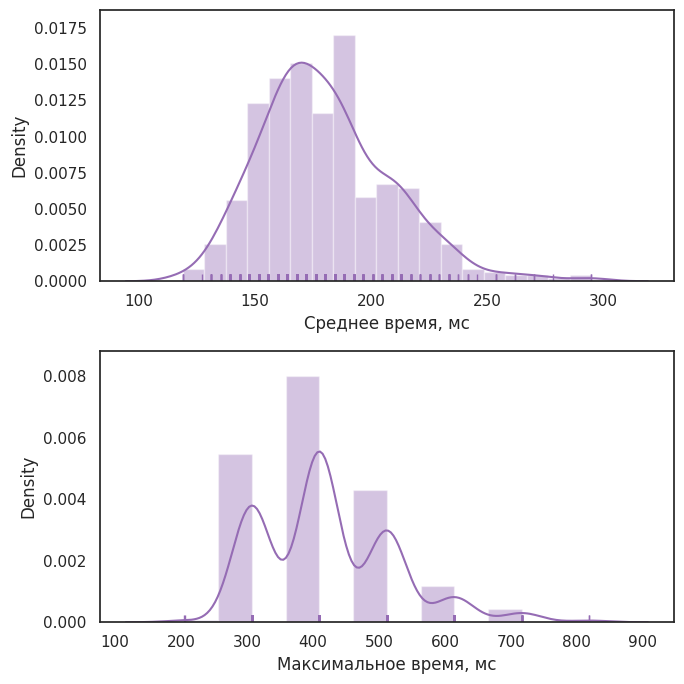

Recreate this plot in Python.
"""
Distribution plot options
=========================

"""
import numpy as np
import seaborn as sns
import matplotlib.pyplot as plt


avgArr = [118.78773436509093, 118.78825716363637, 118.78853867054544, 126.97961371927276, 131.0759488465455, 131.07596225163638, 131.07598906181823, 131.07601587200003, 131.0760694923637, 131.07696763345456, 135.17160031418183, 135.17201587200003, 135.1721231127273, 135.17216332800004, 135.17239121454546, 135.1724180247273, 139.267573504, 139.2676941498182, 139.2678416058182, 139.26786841600003, 139.26797565672732, 139.26806949236365, 139.2680963025455, 139.2681365178182, 139.26814992290912, 139.26819013818184, 139.26831078400002, 139.2686995316364, 139.26891401309095, 139.26894082327274, 143.36364052945456, 143.36365393454548, 143.36369414981823, 143.3637075549091, 143.36372096000002, 143.36373436509092, 143.36374777018185, 143.3638416058182, 143.3641365178182, 143.36424375854548, 143.36431078400003, 143.36443142981818, 147.45957350400005, 147.45980139054544, 147.45981479563636, 147.45990863127273, 147.46010970763638, 147.46020354327277, 147.46028397381818, 147.46031078400003, 147.46035099927275, 147.4604046196364, 147.46048505018186, 147.46049845527273, 147.46051186036365, 147.46064591127276, 147.4608469876364, 147.4610212538182, 147.461048064, 147.55354319127275, 151.55501049018184, 151.5552249716364, 151.55564052945456, 151.55564052945456, 151.55592203636368, 151.55602927709094, 151.55608289745456, 151.5561365178182, 151.55614992290913, 151.55621694836367, 151.55623035345457, 151.55631078400003, 151.55632418909096, 151.55633759418185, 151.5564314298182, 151.55644483490912, 151.55644483490914, 151.5565788858182, 151.55676655709092, 151.5568872029091, 155.65150647854546, 155.6515466938182, 155.65158690909092, 155.6517343650909, 155.6518282007273, 155.65185501090912, 155.6519756567273, 155.65202927709095, 155.65216332800003, 155.65224375854547, 155.65228397381821, 155.65237780945455, 155.6524180247273, 155.6524314298182, 155.65244483490912, 155.65265931636367, 155.6528872029091, 155.65306146909094, 155.65312849454548, 159.74719816145458, 159.74733221236366, 159.74734561745453, 159.7474394530909, 159.74750647854546, 159.7476539345455, 159.7477075549091, 159.74773436509093, 159.74778798545458, 159.74778798545458, 159.74781479563637, 159.7478147956364, 159.7478282007273, 159.74785501090912, 159.74797565672728, 159.74804268218185, 159.74804268218185, 159.74808289745457, 159.7480828974546, 159.74812311272728, 159.7481365178182, 159.7481767330909, 159.74835099927273, 159.74836440436366, 159.74840461963637, 159.74847164509092, 159.74847164509094, 159.74848505018187, 159.74860569600003, 159.74860569600003, 159.748753152, 163.84314454109096, 163.84326518690912, 163.8435198836364, 163.84353328872731, 163.8435600989091, 163.84361371927275, 163.84364052945458, 163.84370755490912, 163.84372095999998, 163.8437611752728, 163.8437745803637, 163.84380139054548, 163.8438550109091, 163.84389522618184, 163.84397565672728, 163.84405608727278, 163.84406949236364, 163.84409630254547, 163.8442571636364, 163.84429737890912, 163.84429737890912, 163.84436440436366, 163.8443912145455, 163.84447164509092, 163.84448505018182, 163.84452526545454, 163.8445520756364, 163.8445654807273, 163.84461910109093, 163.84463250618185, 163.8447129367273, 163.84473974690914, 163.84494082327274, 163.8451418996364, 167.93898367999998, 167.93901049018183, 167.9392249716364, 167.93947966836367, 167.9395332887273, 167.9395466938182, 167.93957350400004, 167.9396539345455, 167.9396941498182, 167.93974777018187, 167.93977458036363, 167.93985501090913, 167.93988182109092, 167.93988182109092, 167.940015872, 167.94005608727278, 167.9401767330909, 167.94019013818186, 167.94021694836366, 167.94027056872733, 167.94035099927274, 167.94047164509095, 167.94049845527275, 167.9405118603637, 167.94052526545457, 167.9405922909091, 167.94061910109096, 167.94068612654547, 167.94069953163637, 167.94076655709094, 167.94077996218184, 167.94077996218186, 167.94090060800005, 167.94132957090915, 172.03518475636366, 172.03549307345457, 172.03550647854544, 172.03562712436369, 172.03568074472733, 172.03569414981823, 172.03572096, 172.03581479563638, 172.03582820072725, 172.0358282007273, 172.035868416, 172.03601587200004, 172.03606949236365, 172.03609630254547, 172.03609630254547, 172.0361231127273, 172.03619013818184, 172.0362035432727, 172.03621694836366, 172.03623035345458, 172.0362705687273, 172.03631078400002, 172.0363375941819, 172.03637780945456, 172.0364046196364, 172.0364180247273, 172.03647164509093, 172.03648505018188, 172.0365922909091, 172.03663250618186, 172.03665931636365, 172.03668612654548, 172.036753152, 172.0369542283637, 172.03712849454547, 172.03763788800003, 176.13088984436362, 176.13099708509094, 176.13111773090912, 176.13122497163636, 176.13131880727278, 176.13146626327273, 176.13160031418184, 176.13161371927276, 176.13161371927276, 176.13165393454543, 176.13172096000002, 176.1318147956364, 176.1318147956364, 176.132015872, 176.13201587200004, 176.13205608727276, 176.13208289745455, 176.13241802472731, 176.13249845527275, 176.13259229090912, 176.1327263418182, 176.1328469876364, 176.13295422836364, 176.13296763345454, 180.2268094138182, 180.22719816145457, 180.2273724276364, 180.22753328872727, 180.2276539345455, 180.22766733963638, 180.22766733963638, 180.22797565672732, 180.22804268218187, 180.22809630254548, 180.22816332800002, 180.22817673309092, 180.22817673309095, 180.22832418909093, 180.22839121454547, 180.22840461963634, 180.2284180247273, 180.2284180247273, 180.22843142981822, 180.22851186036365, 180.22852526545458, 180.2285788858182, 180.2286191010909, 180.2286861265455, 180.22872634181823, 180.22879336727274, 180.22886039272726, 180.22902125381822, 180.22916870981823, 180.22983896436367, 184.32290324945453, 184.32346626327273, 184.32351988363644, 184.32360031418182, 184.32370755490913, 184.32370755490916, 184.32378798545454, 184.32380139054544, 184.3238282007273, 184.32385501090914, 184.32389522618186, 184.3239086312728, 184.32397565672727, 184.32400246690915, 184.32404268218187, 184.32425716363642, 184.32433759418186, 184.32445824000007, 184.32447164509097, 184.32448505018183, 184.32449845527276, 184.32455207563638, 184.32459229090912, 184.32461910109095, 184.32468612654546, 184.32482017745457, 184.32486039272732, 184.32490060800006, 184.32511508945456, 184.32542340654544, 188.41918475636365, 188.4192115665455, 188.41954669381823, 188.41964052945457, 188.4196539345455, 188.41968074472732, 188.4197075549091, 188.41985501090912, 188.4199220363637, 188.4200963025455, 188.42013651781818, 188.4201499229091, 188.42023035345457, 188.42024375854547, 188.42027056872732, 188.4204046196364, 188.42060569600005, 188.42060569600005, 188.42064591127274, 188.4206459112728, 188.42076655709093, 188.42080677236368, 188.42087379781822, 188.42088720290914, 188.42092741818186, 188.4210882792728, 188.4212893556364, 188.42174512872734, 188.4393192029091, 192.51505070545457, 192.5150775156364, 192.51554669381818, 192.51585501090915, 192.51590863127274, 192.51610970763636, 192.5161097076364, 192.5161231127273, 192.51617673309093, 192.51620354327272, 192.5162571636364, 192.51629737890912, 192.51639121454548, 192.51665931636364, 192.5166727214546, 192.51682017745458, 192.51691401309094, 192.5169408232728, 192.5170212538182, 192.51738319127276, 196.61105070545463, 196.61139923781818, 196.61150647854546, 196.61165393454547, 196.61174777018184, 196.61177458036363, 196.61180139054545, 196.61188182109098, 196.61205608727275, 196.61265931636365, 196.6127397469091, 196.61275315200004, 196.61312849454546, 196.6132625454546, 196.6132759505455, 196.61355745745456, 200.706688768, 200.70747966836362, 200.70776117527276, 200.70805608727278, 200.70825716363638, 200.70835099927274, 200.70839121454546, 200.70841802472728, 200.70845824000003, 200.70877996218184, 200.7088603927273, 204.8031177309091, 204.8032383767273, 204.80337242763636, 204.80361371927273, 204.80374777018184, 204.80380139054552, 204.80382820072728, 204.8038550109091, 204.80385501090913, 204.80388182109095, 204.80397565672732, 204.80432418909092, 204.80441802472734, 204.80467272145458, 208.89906411054545, 208.89953328872724, 208.89978798545457, 208.8999622516364, 208.90006949236366, 208.90008289745455, 208.9001097076364, 208.90021694836366, 208.90023035345456, 208.90028397381818, 208.90059229090912, 208.9006191010909, 208.90063250618178, 208.9006861265455, 208.90082017745462, 208.90108827927278, 208.9010882792728, 212.9953724276364, 212.995426048, 212.9954528581818, 212.99546626327276, 212.99547966836366, 212.99553328872727, 212.99560031418187, 212.9957075549091, 212.99586841600004, 212.99592203636365, 212.99594884654547, 212.99608289745458, 212.99619013818184, 212.99637780945457, 212.99644483490908, 212.9965654807273, 212.9966325061818, 212.99665931636366, 212.99667272145456, 212.9968603927273, 217.09103730036367, 217.09126518690908, 217.09137242763637, 217.09137242763643, 217.09177458036365, 217.09190863127276, 217.09235099927278, 217.09256548072725, 217.09260569600002, 217.09315530472733, 221.18719816145457, 221.18753328872728, 221.18762712436364, 221.187868416, 221.18875315200003, 225.2832517818182, 225.2832651869091, 225.2834930734546, 225.2838147956364, 225.2839622516364, 225.28398906181826, 225.28409630254544, 225.28447164509092, 225.28499444363638, 225.28519552, 229.37941264290913, 229.37997565672728, 229.38016332799998, 229.38068612654547, 233.4751713512727, 233.47522497163638, 233.47557350400007, 233.47560031418183, 233.47568074472724, 233.4756941498182, 233.47569414981822, 233.47570755490912, 233.47632418909095, 233.47680677236363, 237.57173436509095, 237.57219013818178, 241.6672115665455, 241.66820354327277, 241.66821694836364, 245.7648067723636, 253.95577458036362, 253.95586841600004, 253.95592203636363, 262.14796225163633, 262.14831078399993, 270.3395466938182, 270.3400024669091, 278.5319488465455, 294.91758426763636, 294.9177719389091]
maxArr = [204.84581294545458, 205.25031156363642, 307.2005707636364, 307.20090589090916, 307.20124101818186, 307.20124101818186, 307.2015761454546, 307.2015761454546, 307.20191127272733, 307.20191127272733, 307.20224640000004, 307.2025815272728, 307.2029166545455, 307.2032517818182, 307.2032517818182, 307.2032517818182, 307.203586909091, 307.203586909091, 307.2039220363637, 307.2039220363637, 307.2039220363637, 307.2039220363637, 307.2039220363637, 307.2039220363637, 307.2039220363637, 307.20425716363644, 307.20425716363644, 307.20425716363644, 307.20425716363644, 307.20425716363644, 307.20425716363644, 307.20425716363644, 307.20425716363644, 307.20425716363644, 307.20425716363644, 307.20425716363644, 307.20425716363644, 307.20425716363644, 307.20459229090915, 307.20459229090915, 307.20459229090915, 307.20459229090915, 307.20459229090915, 307.20459229090915, 307.20459229090915, 307.20459229090915, 307.20459229090915, 307.20459229090915, 307.20459229090915, 307.20459229090915, 307.20459229090915, 307.20459229090915, 307.20459229090915, 307.20459229090915, 307.2052625454546, 307.2059328, 307.2062679272728, 307.2066030545455, 307.2066030545455, 307.20693818181826, 307.20693818181826, 307.20693818181826, 307.20727330909097, 307.20760843636367, 307.20760843636367, 307.20760843636367, 307.20794356363643, 307.20794356363643, 307.20794356363643, 307.20794356363643, 307.20794356363643, 307.20794356363643, 307.20794356363643, 307.20794356363643, 307.20794356363643, 307.20794356363643, 307.20827869090914, 307.20827869090914, 307.20827869090914, 307.20827869090914, 307.20827869090914, 307.20827869090914, 307.20827869090914, 307.20861381818185, 307.20861381818185, 307.20861381818185, 307.20861381818185, 307.2089489454546, 307.2089489454546, 307.2089489454546, 307.2089489454546, 307.2089489454546, 307.2089489454546, 307.2089489454546, 307.2089489454546, 307.2092840727273, 307.2092840727273, 307.2092840727273, 307.2092840727273, 307.2092840727273, 307.2092840727273, 307.2092840727273, 307.2092840727273, 307.2092840727273, 307.2092840727273, 307.2092840727273, 307.2092840727273, 307.2092840727273, 307.2092840727273, 307.2092840727273, 307.2092840727273, 307.2096192000001, 307.2096192000001, 307.2096192000001, 307.2096192000001, 307.2096192000001, 307.2096192000001, 307.2096192000001, 307.2096192000001, 307.2096192000001, 307.2096192000001, 307.2099543272728, 307.2099543272728, 307.2099543272728, 307.2099543272728, 307.2099543272728, 307.2099543272728, 307.2099543272728, 307.2099543272728, 307.2099543272728, 307.2099543272728, 307.2099543272728, 307.2099543272728, 307.2099543272728, 307.2099543272728, 307.2099543272728, 307.2099543272728, 307.2099543272728, 307.2099543272728, 307.2099543272728, 307.2099543272728, 307.2099543272728, 409.60023563636366, 409.60023563636366, 409.60023563636366, 409.60023563636366, 409.60023563636366, 409.60023563636366, 409.60023563636366, 409.60023563636366, 409.60023563636366, 409.60023563636366, 409.60023563636366, 409.60023563636366, 409.60023563636366, 409.60023563636366, 409.60023563636366, 409.60023563636366, 409.60023563636366, 409.60023563636366, 409.60023563636366, 409.60023563636366, 409.60023563636366, 409.60023563636366, 409.60023563636366, 409.60023563636366, 409.60023563636366, 409.60023563636366, 409.60023563636366, 409.60023563636366, 409.60023563636366, 409.60023563636366, 409.60023563636366, 409.60023563636366, 409.60023563636366, 409.60023563636366, 409.60023563636366, 409.60023563636366, 409.60023563636366, 409.60023563636366, 409.60023563636366, 409.60057076363637, 409.60057076363637, 409.60057076363637, 409.60057076363637, 409.60057076363637, 409.60057076363637, 409.60057076363637, 409.60057076363637, 409.60057076363637, 409.60057076363637, 409.60057076363637, 409.60057076363637, 409.60057076363637, 409.60057076363637, 409.60057076363637, 409.60057076363637, 409.60057076363637, 409.60057076363637, 409.60057076363637, 409.60057076363637, 409.60057076363637, 409.60057076363637, 409.60057076363637, 409.60057076363637, 409.60057076363637, 409.60057076363637, 409.60057076363637, 409.60057076363637, 409.60057076363637, 409.60057076363637, 409.60057076363637, 409.60057076363637, 409.60057076363637, 409.60057076363637, 409.60057076363637, 409.60057076363637, 409.60057076363637, 409.60057076363637, 409.60057076363637, 409.60057076363637, 409.60057076363637, 409.60057076363637, 409.60057076363637, 409.60057076363637, 409.60057076363637, 409.60057076363637, 409.60057076363637, 409.60057076363637, 409.60057076363637, 409.60057076363637, 409.60057076363637, 409.60057076363637, 409.60057076363637, 409.60057076363637, 409.60057076363637, 409.60057076363637, 409.60057076363637, 409.60057076363637, 409.60057076363637, 409.60057076363637, 409.60057076363637, 409.60057076363637, 409.60057076363637, 409.60057076363637, 409.60057076363637, 409.60057076363637, 409.60057076363637, 409.60090589090913, 409.60090589090913, 409.60090589090913, 409.60090589090913, 409.60090589090913, 409.60090589090913, 409.60090589090913, 409.60090589090913, 409.60090589090913, 409.60090589090913, 409.60090589090913, 409.60090589090913, 409.60090589090913, 409.60090589090913, 409.60090589090913, 409.60090589090913, 409.60090589090913, 409.60090589090913, 409.60090589090913, 409.60090589090913, 409.60090589090913, 409.60090589090913, 409.60090589090913, 409.60090589090913, 409.60090589090913, 409.60090589090913, 409.60090589090913, 409.60090589090913, 409.60090589090913, 409.60090589090913, 409.60090589090913, 409.60090589090913, 409.60090589090913, 409.60090589090913, 409.60090589090913, 409.60090589090913, 409.60090589090913, 409.60090589090913, 409.60090589090913, 409.60090589090913, 409.60090589090913, 409.60090589090913, 409.60090589090913, 409.60090589090913, 409.60090589090913, 409.60090589090913, 409.60090589090913, 409.60090589090913, 409.60090589090913, 409.60090589090913, 409.60090589090913, 409.60090589090913, 409.60090589090913, 409.60090589090913, 409.60090589090913, 409.60090589090913, 409.60090589090913, 409.60090589090913, 409.60090589090913, 409.60090589090913, 409.60090589090913, 409.60090589090913, 409.60090589090913, 409.60090589090913, 409.60090589090913, 409.60090589090913, 409.60090589090913, 409.60090589090913, 409.60090589090913, 409.60090589090913, 409.60090589090913, 409.60090589090913, 409.60090589090913, 409.60090589090913, 409.60090589090913, 409.60090589090913, 409.60090589090913, 409.60090589090913, 409.60090589090913, 409.60090589090913, 409.60124101818184, 409.60124101818184, 409.6015761454546, 409.6015761454546, 409.6019112727273, 409.6022464, 409.6025815272728, 409.60358690909095, 409.60358690909095, 409.60392203636366, 409.6042571636364, 409.6042571636364, 409.6042571636364, 409.6045922909091, 409.6079435636364, 409.6079435636364, 409.6086138181818, 409.6092840727273, 409.6092840727273, 512.0002356363635, 512.0002356363635, 512.0002356363635, 512.0002356363635, 512.0002356363635, 512.0002356363635, 512.0002356363635, 512.0002356363635, 512.0002356363635, 512.0002356363635, 512.0005707636362, 512.0005707636362, 512.0005707636362, 512.0005707636362, 512.0005707636362, 512.0005707636362, 512.0005707636362, 512.0005707636362, 512.0005707636362, 512.0005707636362, 512.0005707636362, 512.0005707636362, 512.0005707636362, 512.0005707636362, 512.0005707636362, 512.0005707636362, 512.0005707636362, 512.0005707636362, 512.0005707636362, 512.0005707636362, 512.0005707636362, 512.0005707636362, 512.0005707636362, 512.0005707636362, 512.0005707636362, 512.0005707636362, 512.0005707636362, 512.0005707636362, 512.0005707636362, 512.0005707636362, 512.0009058909089, 512.0009058909089, 512.0009058909089, 512.0009058909089, 512.0009058909089, 512.0009058909089, 512.0009058909089, 512.0009058909089, 512.0009058909089, 512.0009058909089, 512.0009058909089, 512.0009058909089, 512.0009058909089, 512.0009058909089, 512.0009058909089, 512.0009058909089, 512.0009058909089, 512.0009058909089, 512.0009058909089, 512.0009058909089, 512.0009058909089, 512.0009058909089, 512.0009058909089, 512.0009058909089, 512.0009058909089, 512.0009058909089, 512.0009058909089, 512.0009058909089, 512.0009058909089, 512.0009058909089, 512.0009058909089, 512.0009058909089, 512.0009058909089, 512.0009058909089, 512.0009058909089, 512.0009058909089, 512.0009058909089, 512.0009058909089, 512.0009058909089, 512.0009058909089, 512.0009058909089, 512.0009058909089, 512.0009058909089, 512.0012410181818, 512.0012410181818, 512.0012410181818, 512.0012410181818, 512.0012410181818, 512.0012410181818, 512.0015761454545, 512.0015761454545, 512.0015761454545, 512.0015761454545, 512.0015761454545, 512.0019112727272, 512.0019112727272, 512.0019112727272, 512.0019112727272, 512.0019112727272, 512.0032517818181, 512.0032517818181, 512.0035869090908, 512.0035869090908, 512.0035869090908, 512.0039220363635, 512.0042571636362, 512.0042571636362, 512.0042571636362, 512.0089489454544, 512.0099543272726, 614.4002356363635, 614.4002356363635, 614.4002356363635, 614.4005707636362, 614.4005707636362, 614.4005707636362, 614.4005707636362, 614.4005707636362, 614.4005707636362, 614.4005707636362, 614.4005707636362, 614.4005707636362, 614.4005707636362, 614.4005707636362, 614.4005707636362, 614.4005707636362, 614.4005707636362, 614.4009058909089, 614.4009058909089, 614.4009058909089, 614.4009058909089, 614.4009058909089, 614.4009058909089, 614.4009058909089, 614.4009058909089, 614.4009058909089, 614.4009058909089, 614.4009058909089, 614.4009058909089, 614.4009058909089, 716.8002356363635, 716.8005707636362, 716.8005707636362, 716.8009058909089, 716.8009058909089, 716.8009058909089, 716.8009058909089, 716.8009058909089, 716.8009058909089, 716.8009058909089, 716.8009058909089, 819.2009058909089, 819.2009058909089]

a = np.array(avgArr)
m = np.array(maxArr)


sns.set(style="white", palette="muted", color_codes=True)

f, axes = plt.subplots(2, 1, figsize=(7, 7))
# sns.despine(left=True)

sns.distplot(a, color="m", ax=axes[0], rug=True, axlabel='Среднее время, мс')
sns.distplot(m, color="m", ax=axes[1], rug=True, axlabel='Максимальное время, мс')

plt.setp(axes)
plt.tight_layout()
plt.show()